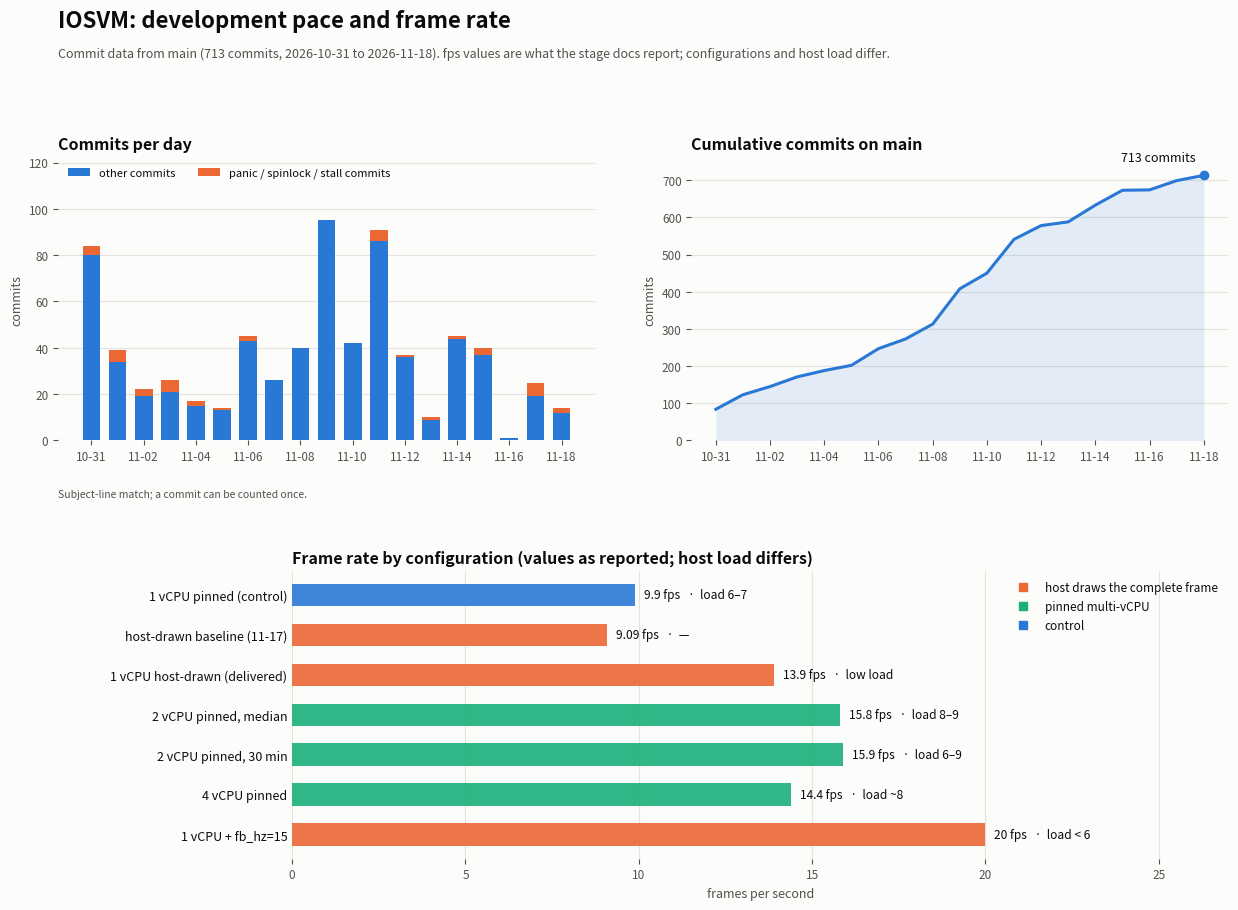

Source code (Python): (Note: this script raises an exception after producing the figure.)
"""IOSVM history dashboard: commit pace, panic/stall commits, and fps by configuration.

Counts come from `git log` subjects on main (713 commits, 2026-10-31 .. 2026-11-18),
matched with: panic|spinlock|deadlock|stall|hang|freeze (case-insensitive).
fps values are the medians/figures reported in the stage docs and commit subjects.
"""
from datetime import date, timedelta
import matplotlib
matplotlib.use("Agg")
import matplotlib.pyplot as plt
import matplotlib.dates as mdates
from matplotlib.gridspec import GridSpec
from matplotlib.lines import Line2D

SURFACE = "#fcfcfb"
TEXT_P = "#0b0b0b"
TEXT_S = "#52514e"
GRID = "#e4e3df"
BLUE, ORANGE, AQUA, EXCL = "#2a78d6", "#eb6834", "#1baf7a", "#8a8984"

START = date(2026, 10, 31)
END = date(2026, 11, 18)
TOTAL = {  # commits per day on main
    "10-31": 84, "11-01": 39, "11-02": 22, "11-03": 26, "11-04": 17, "11-05": 14,
    "11-06": 45, "11-07": 26, "11-08": 40, "11-09": 95, "11-10": 42, "11-11": 91,
    "11-12": 37, "11-13": 10, "11-14": 45, "11-15": 40, "11-16": 1, "11-17": 25, "11-18": 14,
}
PANIC = {  # subset whose subject mentions panic/spinlock/deadlock/stall/hang/freeze
    "10-31": 4, "11-01": 5, "11-02": 3, "11-03": 5, "11-04": 2, "11-05": 1, "11-06": 2,
    "11-11": 5, "11-12": 1, "11-13": 1, "11-14": 1, "11-15": 3, "11-17": 6, "11-18": 2,
}
days = [START + timedelta(days=i) for i in range((END - START).days + 1)]
keys = [d.strftime("%m-%d") for d in days]
total = [TOTAL.get(k, 0) for k in keys]
panic = [PANIC.get(k, 0) for k in keys]
other = [t - p for t, p in zip(total, panic)]
assert sum(total) == 713, sum(total)

# fps by configuration (median or single reported figure; load differs, see labels)
CONFIGS = [
    ("1 vCPU pinned (control)", 9.9, "control", "load 6–7"),
    ("host-drawn baseline (11-17)", 9.09, "host", "—"),
    ("1 vCPU host-drawn (delivered)", 13.9, "host", "low load"),
    ("2 vCPU pinned, median", 15.8, "multi", "load 8–9"),
    ("2 vCPU pinned, 30 min", 15.9, "multi", "load 6–9"),
    ("4 vCPU pinned", 14.4, "multi", "load ~8"),
    ("1 vCPU + fb_hz=15", 20.0, "host", "load < 6"),
]
COLOR = {"control": BLUE, "host": ORANGE, "multi": AQUA}

fig = plt.figure(figsize=(13, 9.6), dpi=160)
fig.patch.set_facecolor(SURFACE)
gs = GridSpec(2, 2, figure=fig, height_ratios=[1, 1.05], hspace=0.42, wspace=0.18,
              left=0.07, right=0.97, top=0.80, bottom=0.07)


def style(ax):
    ax.set_facecolor(SURFACE)
    for s in ("top", "right", "left", "bottom"):
        ax.spines[s].set_visible(False)
    ax.tick_params(colors=TEXT_S, labelsize=8.5)
    ax.yaxis.grid(True, color=GRID, lw=0.8)
    ax.set_axisbelow(True)


# 1) commits per day, panic/stall subset highlighted
ax1 = fig.add_subplot(gs[0, 0])
style(ax1)
x = list(range(len(days)))
ax1.bar(x, other, color=BLUE, width=0.68, label="other commits")
ax1.bar(x, panic, bottom=other, color=ORANGE, width=0.68,
        label="panic / spinlock / stall commits")
ax1.set_xticks(x[::2])
ax1.set_xticklabels(keys[::2], rotation=0)
ax1.set_title("Commits per day", loc="left", fontsize=11.5, color=TEXT_P, fontweight="bold")
ax1.set_ylabel("commits", color=TEXT_S, fontsize=9)
ax1.set_ylim(0, 122)
ax1.legend(frameon=False, fontsize=8, loc="upper left", ncol=2, labelcolor=TEXT_P)
ax1.text(0, -0.2, "Subject-line match; a commit can be counted once.", transform=ax1.transAxes,
         fontsize=7.5, color=TEXT_S)

# 2) cumulative commits
ax2 = fig.add_subplot(gs[0, 1])
style(ax2)
cum = []
s = 0
for t in total:
    s += t
    cum.append(s)
ax2.fill_between(x, cum, color=BLUE, alpha=0.12, lw=0)
ax2.plot(x, cum, color=BLUE, lw=2.2)
ax2.scatter([x[-1]], [cum[-1]], color=BLUE, s=36, zorder=3)
ax2.annotate(f"{cum[-1]} commits", (x[-1], cum[-1]), xytext=(-6, 10), textcoords="offset points",
             ha="right", fontsize=9, color=TEXT_P)
ax2.set_xticks(x[::2])
ax2.set_xticklabels(keys[::2])
ax2.set_title("Cumulative commits on main", loc="left", fontsize=11.5, color=TEXT_P, fontweight="bold")
ax2.set_ylabel("commits", color=TEXT_S, fontsize=9)
ax2.set_ylim(0, 760)

# 3) fps by configuration (horizontal bars)
ax3 = fig.add_subplot(gs[1, :])
ax3.set_position([0.25, 0.07, 0.72, 0.30])
style(ax3)
ax3.yaxis.grid(False)
ax3.xaxis.grid(True, color=GRID, lw=0.8)
ax3.set_axisbelow(True)
names = [c[0] for c in CONFIGS][::-1]
vals = [c[1] for c in CONFIGS][::-1]
cols = [COLOR[c[2]] for c in CONFIGS][::-1]
notes = [c[3] for c in CONFIGS][::-1]
ypos = list(range(len(CONFIGS)))
ax3.barh(ypos, vals, color=cols, height=0.56, alpha=0.9)
for y, v, n in zip(ypos, vals, notes):
    ax3.text(v + 0.25, y, f"{v:g} fps   ·  {n}", va="center", fontsize=8.6, color=TEXT_P)
ax3.set_yticks(ypos)
ax3.set_yticklabels(names, fontsize=9, color=TEXT_P)
ax3.set_xlim(0, 27)
ax3.set_xlabel("frames per second", color=TEXT_S, fontsize=9)
ax3.set_title("Frame rate by configuration (values as reported; host load differs)",
              loc="left", fontsize=11.5, color=TEXT_P, fontweight="bold")
ax3.tick_params(axis="y", length=0)
legend = [Line2D([], [], marker="s", ls="", color=ORANGE, label="host draws the complete frame"),
          Line2D([], [], marker="s", ls="", color=AQUA, label="pinned multi-vCPU"),
          Line2D([], [], marker="s", ls="", color=BLUE, label="control")]
ax3.legend(handles=legend, frameon=False, fontsize=8.5, loc="upper right", labelcolor=TEXT_P)

fig.suptitle("IOSVM: development pace and frame rate", x=0.07, ha="left", fontsize=16,
             color=TEXT_P, fontweight="bold", y=0.955)
fig.text(0.07, 0.905,
         "Commit data from main (713 commits, 2026-10-31 to 2026-11-18). "
         "fps values are what the stage docs report; configurations and host load differ.",
         fontsize=9, color=TEXT_S, ha="left")

import os
out = os.path.join(os.path.dirname(os.path.abspath(__file__)), "dashboard.png")
fig.savefig(out, facecolor=SURFACE)
print("wrote", out)
